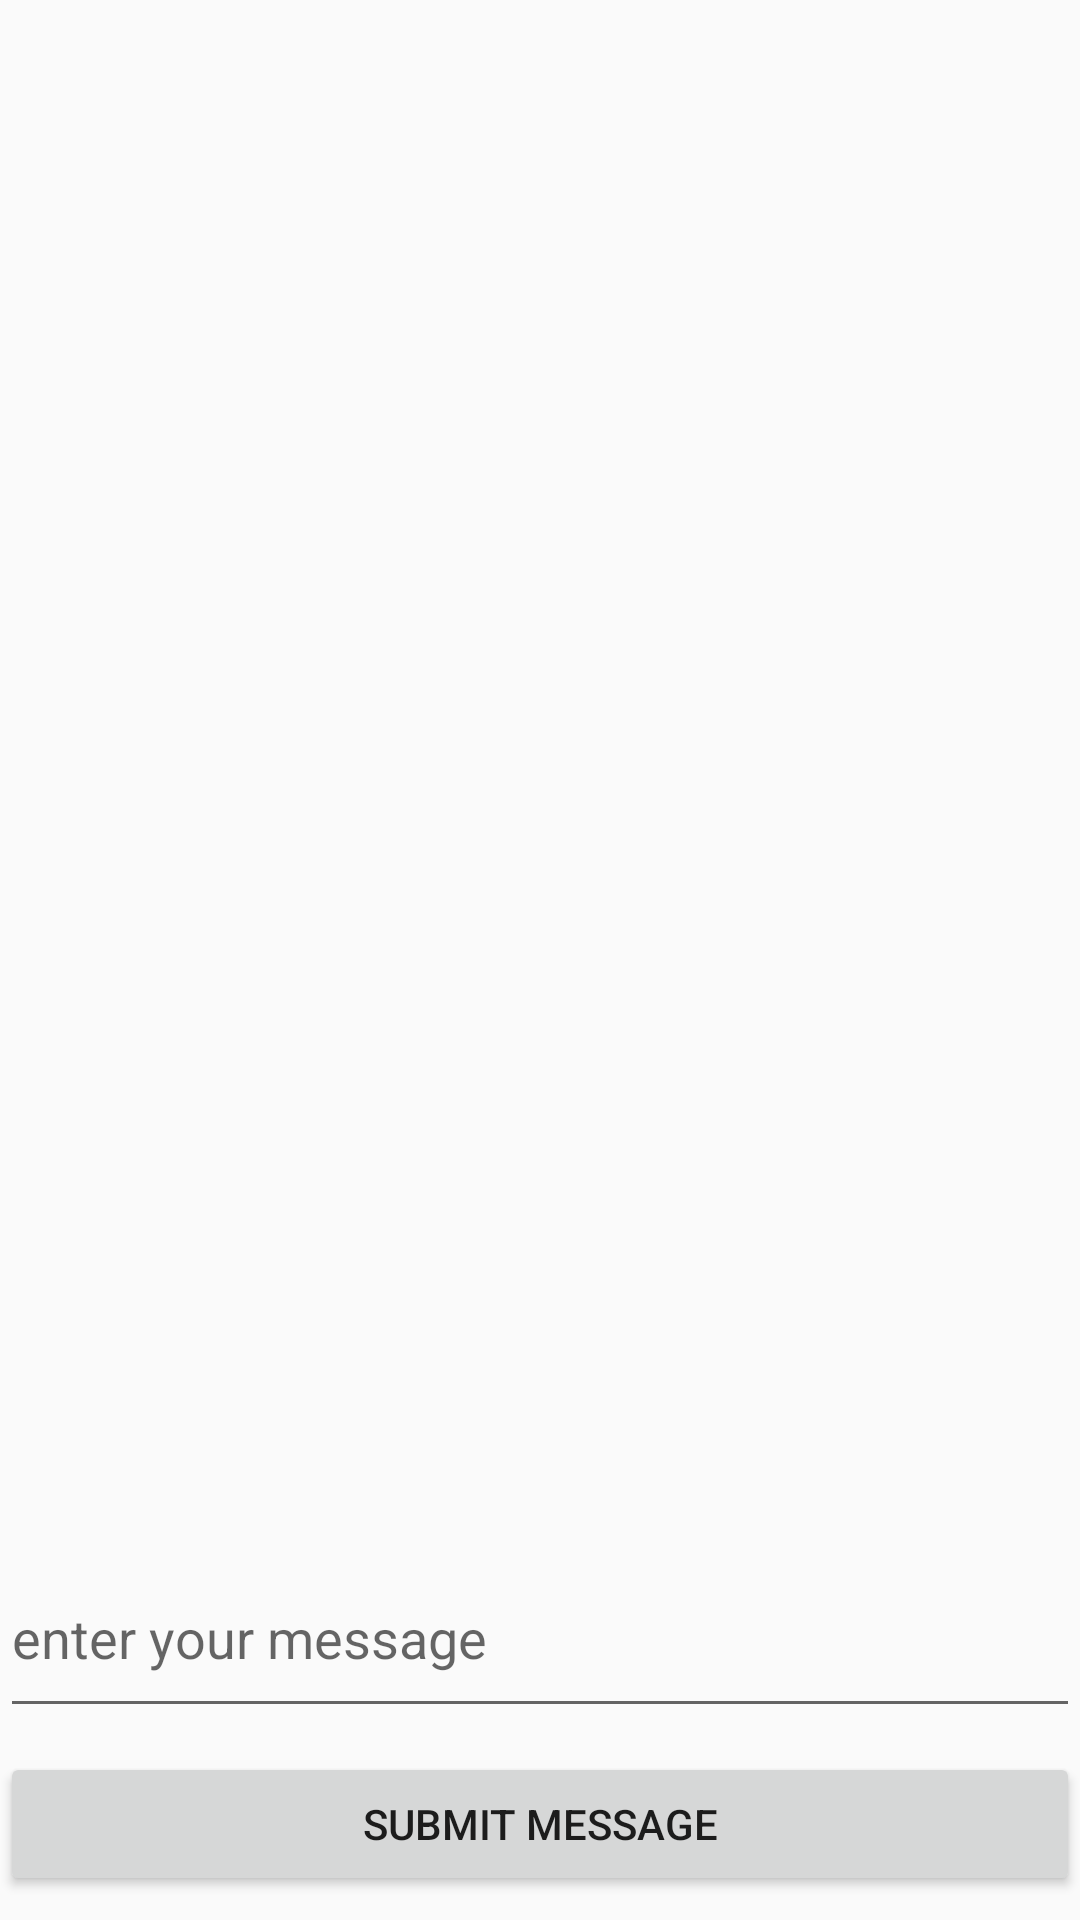

This screen was rendered from an Android layout file. Write that file and the resources it references.
<!-- AndroidManifest.xml: application theme AppTheme -->
<!-- res/layout/activity_main.xml -->
<?xml version="1.0" encoding="utf-8"?>
<android.support.constraint.ConstraintLayout xmlns:android="http://schemas.android.com/apk/res/android"
    xmlns:app="http://schemas.android.com/apk/res-auto"
    xmlns:tools="http://schemas.android.com/tools"
    android:layout_width="match_parent"
    android:layout_height="match_parent"
    tools:context="com.example.guest.messages.ui.MainActivity">

    <EditText
        android:id="@+id/etCreateMessage"
        android:layout_width="0dp"
        android:layout_height="63dp"
        android:layout_marginBottom="8dp"
        android:ems="10"
        android:hint="enter your message"
        android:inputType="textPersonName"
        app:layout_constraintBottom_toTopOf="@+id/bSubmitMessage"
        app:layout_constraintEnd_toEndOf="parent"
        app:layout_constraintHorizontal_bias="0.0"
        app:layout_constraintStart_toStartOf="parent" />

    <android.support.v7.widget.RecyclerView
        android:id="@+id/rvMessages"
        android:layout_width="0dp"
        android:layout_height="340dp"
        app:layout_constraintEnd_toEndOf="parent"
        app:layout_constraintHorizontal_bias="0.0"
        app:layout_constraintStart_toStartOf="parent"
        app:layout_constraintTop_toTopOf="parent" />

    <Button
        android:id="@+id/bSubmitMessage"
        android:layout_width="0dp"
        android:layout_height="48dp"
        android:layout_marginBottom="8dp"
        android:text="Submit Message"
        app:layout_constraintBottom_toBottomOf="parent"
        app:layout_constraintEnd_toEndOf="parent"
        app:layout_constraintHorizontal_bias="0.0"
        app:layout_constraintStart_toStartOf="parent" />
</android.support.constraint.ConstraintLayout>
<!-- resources referenced by this layout -->
<resources>
  <style name="AppTheme" parent="Theme.AppCompat.Light.DarkActionBar">
      </style>
</resources>
